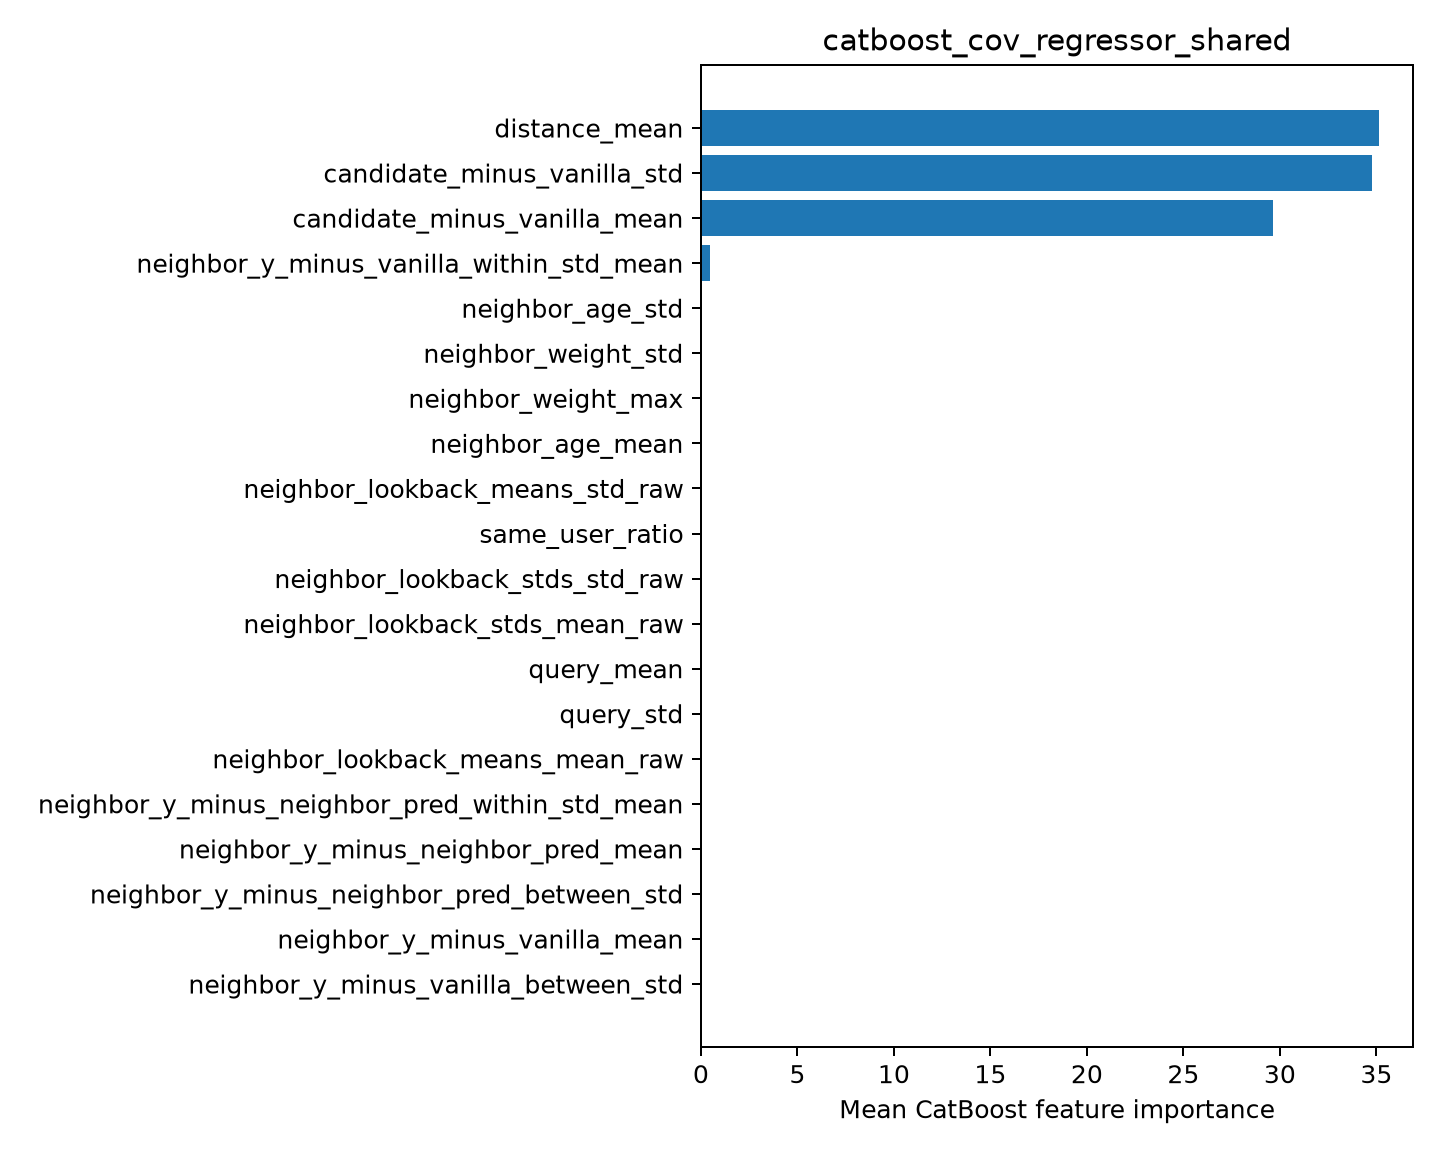

The file beside this chart, header and first rows:
feature, importance
distance_mean, 35.14
candidate_minus_vanilla_std, 34.79
candidate_minus_vanilla_mean, 29.63
neighbor_y_minus_vanilla_within_std_mean, 0.4443
neighbor_age_std, 0.0
neighbor_weight_std, 0.0
neighbor_weight_max, 0.0
neighbor_age_mean, 0.0
neighbor_lookback_means_std_raw, 0.0
same_user_ratio, 0.0
neighbor_lookback_stds_std_raw, 0.0
neighbor_lookback_stds_mean_raw, 0.0
query_mean, 0.0
query_std, 0.0
neighbor_lookback_means_mean_raw, 0.0
neighbor_y_minus_neighbor_pred_within_st…, 0.0
neighbor_y_minus_neighbor_pred_mean, 0.0
neighbor_y_minus_neighbor_pred_between_s…, 0.0
neighbor_y_minus_vanilla_mean, 0.0
neighbor_y_minus_vanilla_between_std, 0.0
